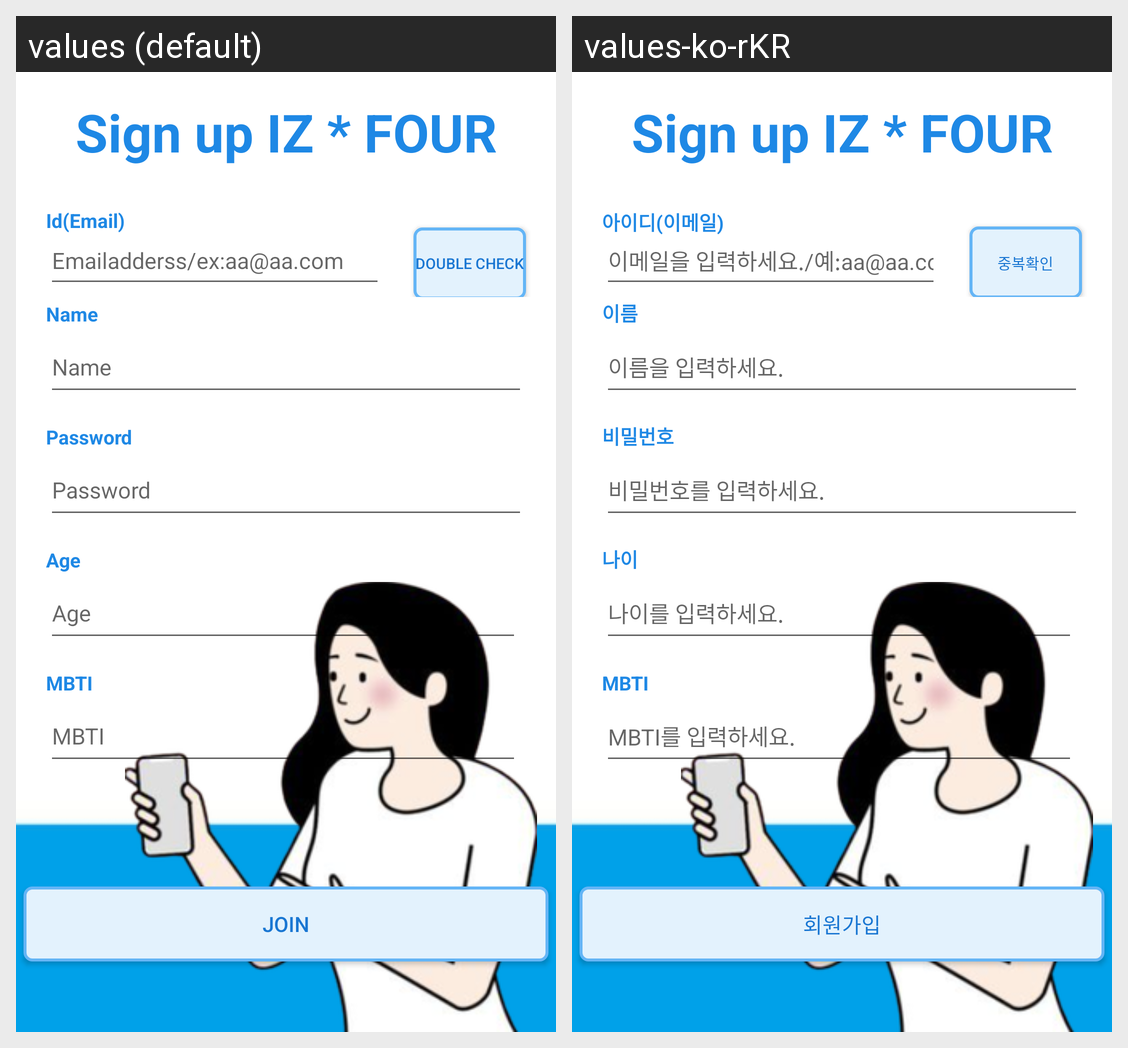

This grid shows one Android layout under two languages. Give, for every string resource on the screen, its name, the default text and each shown locale's text.
Android screen res/layout/activity_signup.xml rendered under 2 locales, left to right: values (default), values-ko-rKR. Device: Nexus 5 (rendered at 1080×1920; each locale shown at half size, 540×960, under a caption strip naming it); theme Theme.Iz4.
Strings drawn on this screen, with the default value and each locale's value (text and hints the layout hard-codes, and strings that could not be matched under every locale, appear in the picture but are not listed):

SUP_IZ_FOUR
  values: Sign up IZ * FOUR
  values-ko-rKR: Sign up IZ * FOUR

id
  values: Id(Email)
  values-ko-rKR: 아이디(이메일)

inputid
  values: Emailadderss/ex:aa@aa.com
  values-ko-rKR: 이메일을 입력하세요./예:aa@aa.com

check
  values: Double Check
  values-ko-rKR: 중복확인

name
  values: Name
  values-ko-rKR: 이름

inputname
  values: Name
  values-ko-rKR: 이름을 입력하세요.

psw
  values: Password
  values-ko-rKR: 비밀번호

inputpsw
  values: Password
  values-ko-rKR: 비밀번호를 입력하세요.

age
  values: Age
  values-ko-rKR: 나이

inputage
  values: Age
  values-ko-rKR: 나이를 입력하세요.

mbti
  values: MBTI
  values-ko-rKR: MBTI

inputmbti
  values: MBTI
  values-ko-rKR: MBTI를 입력하세요.

signup
  values: Join
  values-ko-rKR: 회원가입
